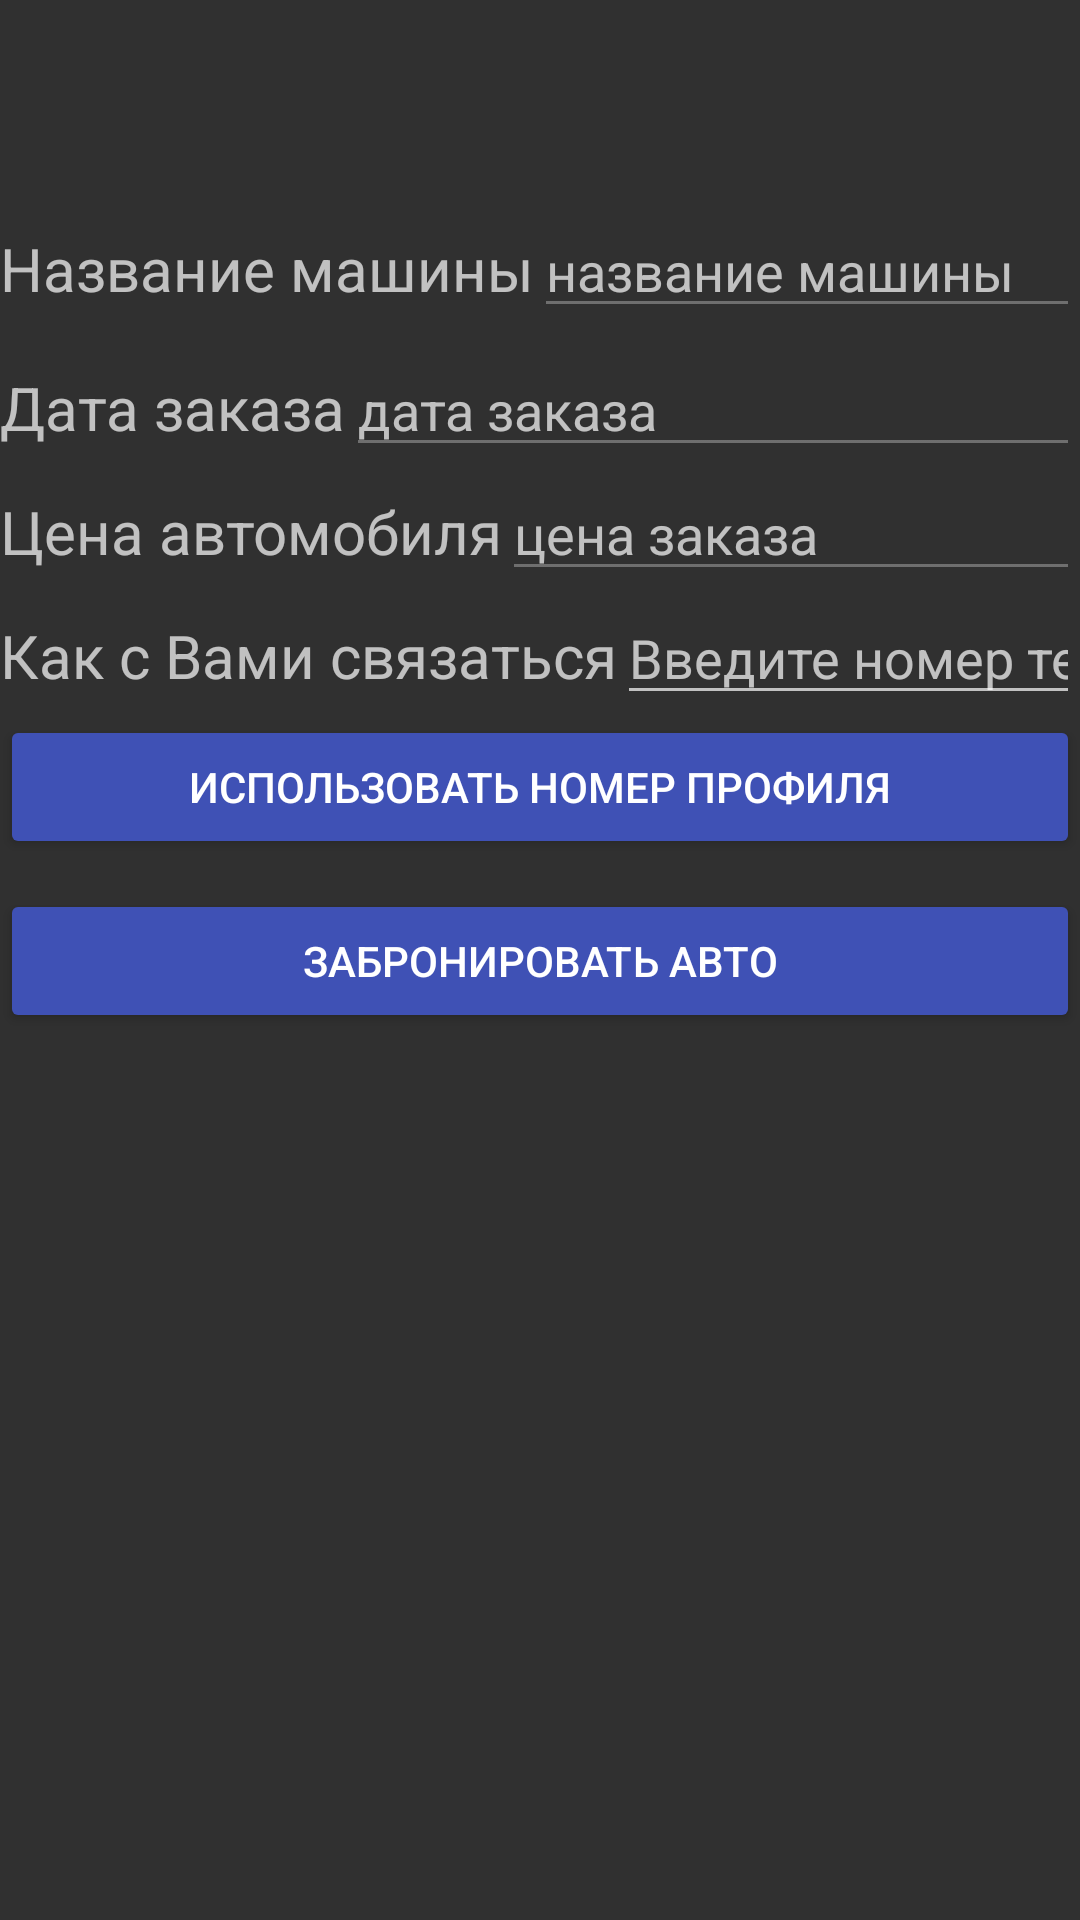

This screen was rendered from an Android layout file. Write that file and the resources it references.
<!-- AndroidManifest.xml: application theme Theme.Design.NoActionBar -->
<!-- res/layout/activity_order_oformlenie.xml -->
<?xml version="1.0" encoding="utf-8"?>
<androidx.constraintlayout.widget.ConstraintLayout xmlns:android="http://schemas.android.com/apk/res/android"
    xmlns:app="http://schemas.android.com/apk/res-auto"
    xmlns:tools="http://schemas.android.com/tools"
    android:layout_width="fill_parent"
    android:layout_height="500dp"
    tools:context=".OrderOformlenie">

    <androidx.constraintlayout.widget.ConstraintLayout
        android:layout_width="match_parent"
        android:layout_height="match_parent"
        tools:context=".OrdersPodrobno">

        <ScrollView
            android:layout_width="match_parent"
            android:layout_height="match_parent"
            app:layout_constraintBottom_toBottomOf="parent"
            app:layout_constraintEnd_toEndOf="parent"
            app:layout_constraintStart_toStartOf="parent"
            app:layout_constraintTop_toTopOf="parent">

            <LinearLayout
                android:id="@+id/linearLayout2"
                android:layout_width="match_parent"
                android:layout_height="wrap_content"
                android:gravity="center_horizontal"
                android:orientation="vertical">

                <LinearLayout
                    android:layout_width="match_parent"
                    android:layout_height="wrap_content"
                    android:gravity="left"
                    android:orientation="vertical">

                    <ImageView
                        android:id="@+id/imageView47"
                        android:layout_width="50dp"
                        android:layout_height="50dp"
                        android:layout_marginLeft="8dp"
                        android:layout_marginTop="8dp"
                        android:onClick="ClickBackBtn"
                        app:srcCompat="@drawable/back" />

                </LinearLayout>

                <LinearLayout
                    android:layout_width="match_parent"
                    android:layout_height="wrap_content"
                    android:layout_marginTop="10dp"
                    android:gravity="fill_horizontal"
                    android:orientation="vertical">

                    <LinearLayout
                        android:layout_width="match_parent"
                        android:layout_height="match_parent"
                        android:orientation="horizontal">

                        <TextView
                            android:id="@+id/textView8"
                            android:layout_width="wrap_content"
                            android:layout_height="wrap_content"
                            android:text="Название машины"
                            android:textSize="20sp" />

                        <EditText
                            android:id="@+id/nameCarordered"
                            android:layout_width="wrap_content"
                            android:layout_height="wrap_content"
                            android:layout_weight="1"
                            android:ems="10"
                            android:enabled="false"
                            android:hint="название машины"
                            android:inputType="textPersonName" />
                    </LinearLayout>

                    <LinearLayout
                        android:layout_width="match_parent"
                        android:layout_height="match_parent"
                        android:layout_marginTop="5dp"
                        android:orientation="horizontal">

                        <TextView
                            android:id="@+id/textView21"
                            android:layout_width="wrap_content"
                            android:layout_height="wrap_content"
                            android:layout_weight="0"
                            android:text="Дата заказа"
                            android:textSize="20sp" />

                        <EditText
                            android:id="@+id/dateOrdered"
                            android:layout_width="match_parent"
                            android:layout_height="wrap_content"
                            android:layout_weight="1"
                            android:ems="10"
                            android:enabled="false"
                            android:hint="дата заказа"
                            android:inputType="textPersonName" />
                    </LinearLayout>

                    <LinearLayout
                        android:layout_width="match_parent"
                        android:layout_height="match_parent"
                        android:orientation="horizontal">

                        <TextView
                            android:id="@+id/textView22"
                            android:layout_width="wrap_content"
                            android:layout_height="wrap_content"
                            android:layout_weight="0"
                            android:text="Цена автомобиля"
                            android:textSize="20sp" />

                        <EditText
                            android:id="@+id/priceOrdered"
                            android:layout_width="wrap_content"
                            android:layout_height="wrap_content"
                            android:layout_weight="1"
                            android:ems="10"
                            android:enabled="false"
                            android:hint="цена заказа"
                            android:inputType="textPersonName" />
                    </LinearLayout>

                    <LinearLayout
                        android:layout_width="match_parent"
                        android:layout_height="match_parent"
                        android:orientation="horizontal">

                        <TextView
                            android:id="@+id/textView23"
                            android:layout_width="wrap_content"
                            android:layout_height="wrap_content"
                            android:layout_weight="0"
                            android:text="Как с Вами связаться"
                            android:textSize="20sp" />

                        <EditText
                            android:id="@+id/addressOrdered"
                            android:layout_width="wrap_content"
                            android:layout_height="wrap_content"
                            android:layout_weight="0"
                            android:ems="10"
                            android:hint="Введите номер телефона"
                            android:inputType="phone" />
                    </LinearLayout>

                    <Button
                        android:id="@+id/button16"
                        android:layout_width="match_parent"
                        android:layout_height="wrap_content"
                        android:backgroundTint="#3F51B5"
                        android:onClick="ClickAddressBtn"
                        android:text="Использовать номер профиля" />

                </LinearLayout>

                <Button
                    android:id="@+id/button11"
                    android:layout_width="match_parent"
                    android:layout_height="wrap_content"
                    android:layout_marginTop="10dp"
                    android:backgroundTint="#3F51B5"
                    android:onClick="ClickRedactorCar"
                    android:text="Забронировать авто" />

                <Button
                    android:id="@+id/button17"
                    android:layout_width="match_parent"
                    android:layout_height="wrap_content"
                    android:backgroundTint="#3F51B5"
                    android:onClick="PerehodOrderBtn"
                    android:text="Перейти в корзину"
                    android:visibility="invisible" />

            </LinearLayout>
        </ScrollView>

    </androidx.constraintlayout.widget.ConstraintLayout>

</androidx.constraintlayout.widget.ConstraintLayout>
<!-- resources referenced by this layout -->
<resources>

</resources>
